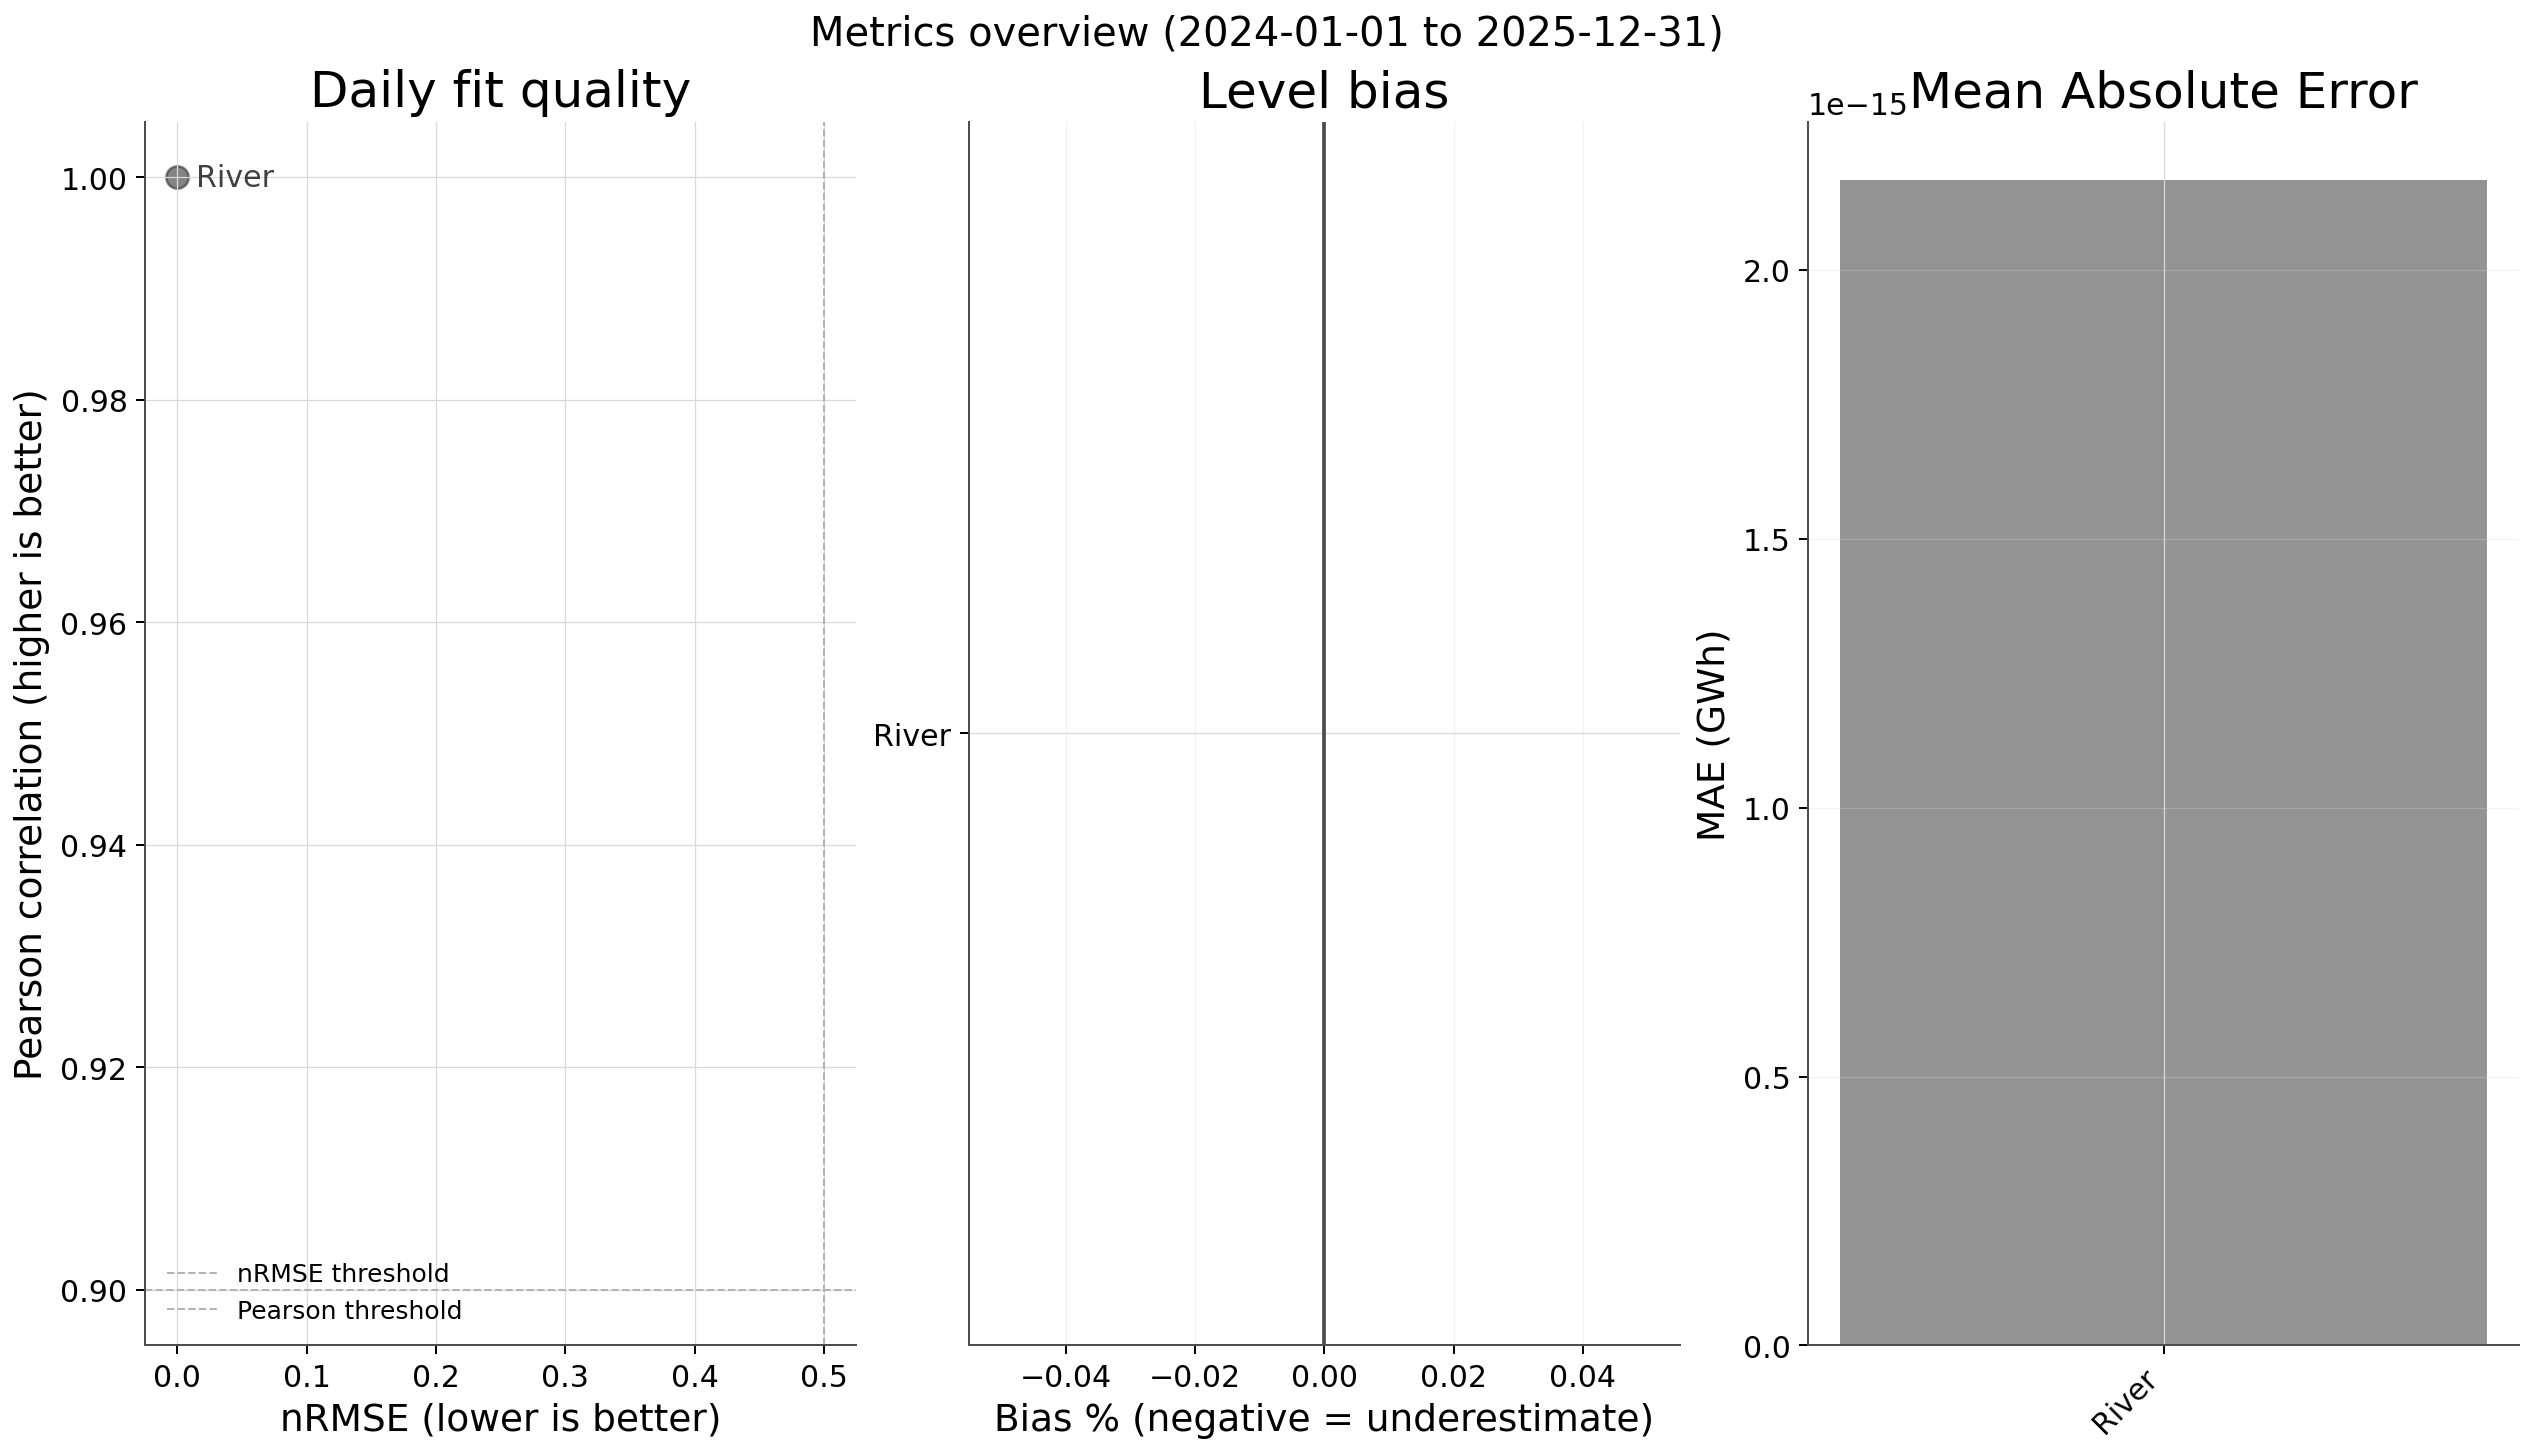

The table this chart was drawn from, first rows:
comparison, variable, category, start, end, n_days, pearson, spearman, cosine, mbe, mae, rmse, nrmse_mean, smape, bias_pct, mean_a, mean_b, std_a, std_b, sum_a, sum_b, best_lag, best_lag_corr, n_overlap
adjusted_vs_target, river, River, 2024-01-01 00:00:00, 2025-12-31 00:00:00, 731, 1.0, 1, 1, 4.860073432011629e-17, 2.1675927506771867e-15, 4.570820903063033e-15, 9.351965069802611e-17, 4.2770984236883766e-17, 0.0, 48.88, 48.88, 17.74, 17.74, 35728, 35728, 0.0, 1.0, 731.0
